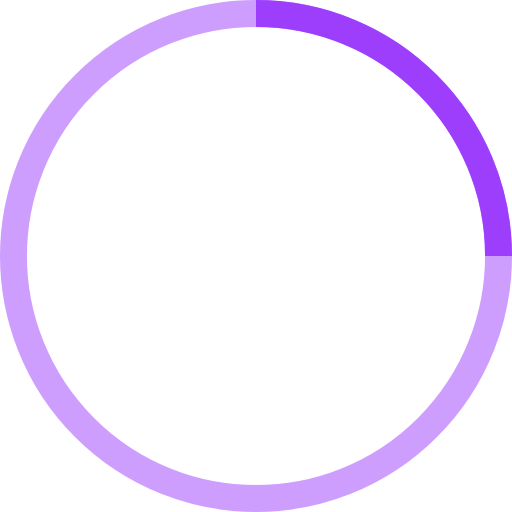
t = 0.00 s
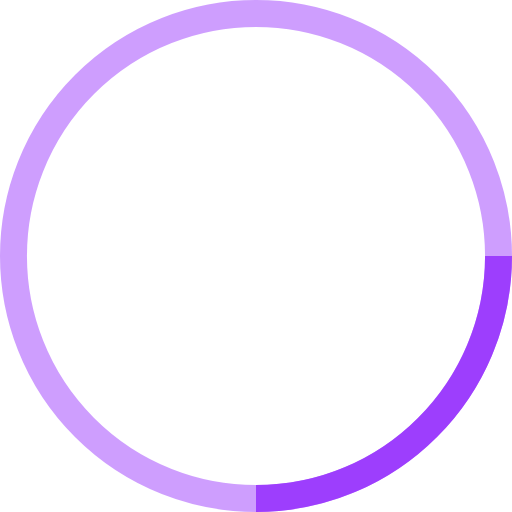
t = 0.25 s
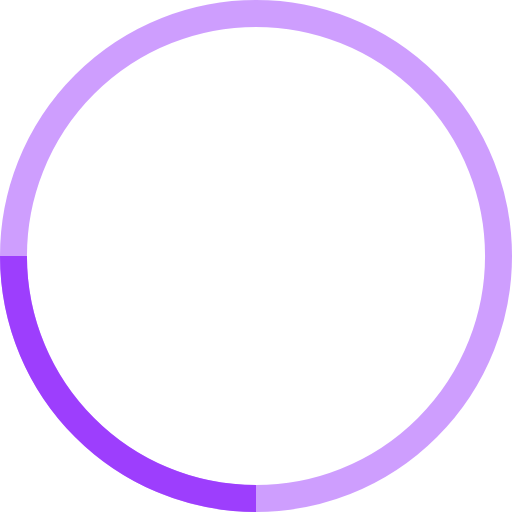
t = 0.50 s
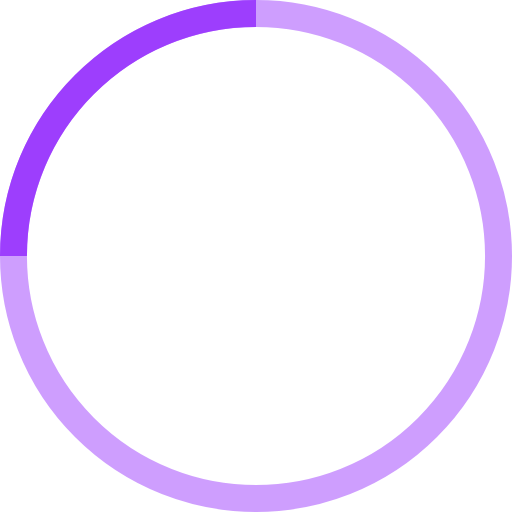
t = 0.75 s

The animated SVG that drew these frames (rendered in a browser with its animation timeline set to each time). Animation: 1 SMIL element (animateTransform=1); one cycle of 1.00 s, repeats indefinitely.

<svg width="38" height="38" viewBox="0 0 38 38" xmlns="http://www.w3.org/2000/svg" stroke="#9D3EFD">
    <g fill="none" fill-rule="evenodd">
        <g transform="translate(1 1)" stroke-width="2">
            <circle stroke-opacity=".5" cx="18" cy="18" r="18" rx="9" />
            <path d="M36 18c0-9.94-8.06-18-18-18" style="border-radius: 9px;">
                <animateTransform
                    attributeName="transform"
                    type="rotate"
                    from="0 18 18"
                    to="360 18 18"
                    dur="1s"
                    repeatCount="indefinite"/>
            </path>
        </g>
    </g>
</svg>
